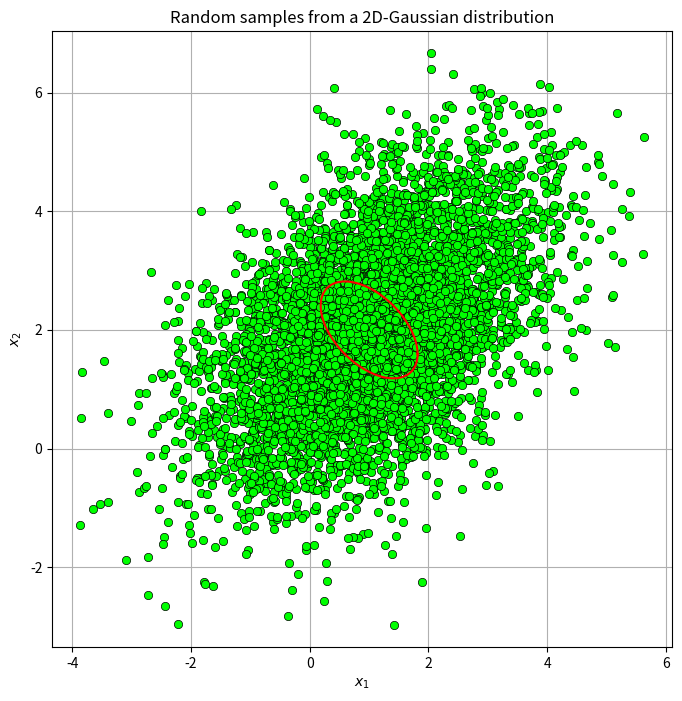

Source code (Python):
import numpy as np
import matplotlib.pyplot as plt
from scipy.stats import multivariate_normal

plt.rcParams['figure.figsize'] = 8, 8


def generate_and_plot(kx, mu):
    distr = multivariate_normal(cov=kx, mean=mu, seed=1000)
    data = distr.rvs(size=5000)
    plt.grid()
    plt.plot(data[:, 0], data[:, 1], 'o', c='lime', markeredgewidth=0.5, markeredgecolor='black')

    plt.title(r'Random samples from a 2D-Gaussian distribution')
    plt.xlabel(r'$x_1$')
    plt.ylabel(r'$x_2$')
    plt.axis('equal')


# Define the mean and covariance matrix
Kx = np.array([[2.0, 1.0],
               [1.0, 2.0]])
mu = np.array([1, 2])
random_seed = 10

generate_and_plot(Kx, mu)

# Get inverse matrix of Kxx
Kx_inv = np.linalg.inv(Kx)

# Generate circle theta
theta = np.linspace(0, 2 * np.pi, 100)

# Generate circle by theta
circle_points = np.array([np.cos(theta), np.sin(theta)])

# Generating points of an ellipse by a quadratic matrix transformation
ellipse_points = np.linalg.cholesky(Kx_inv).dot(circle_points)

# Plot ellipse
plt.plot(ellipse_points[0, :] + mu[0], ellipse_points[1, :] + mu[1], color='red')

plt.show()
